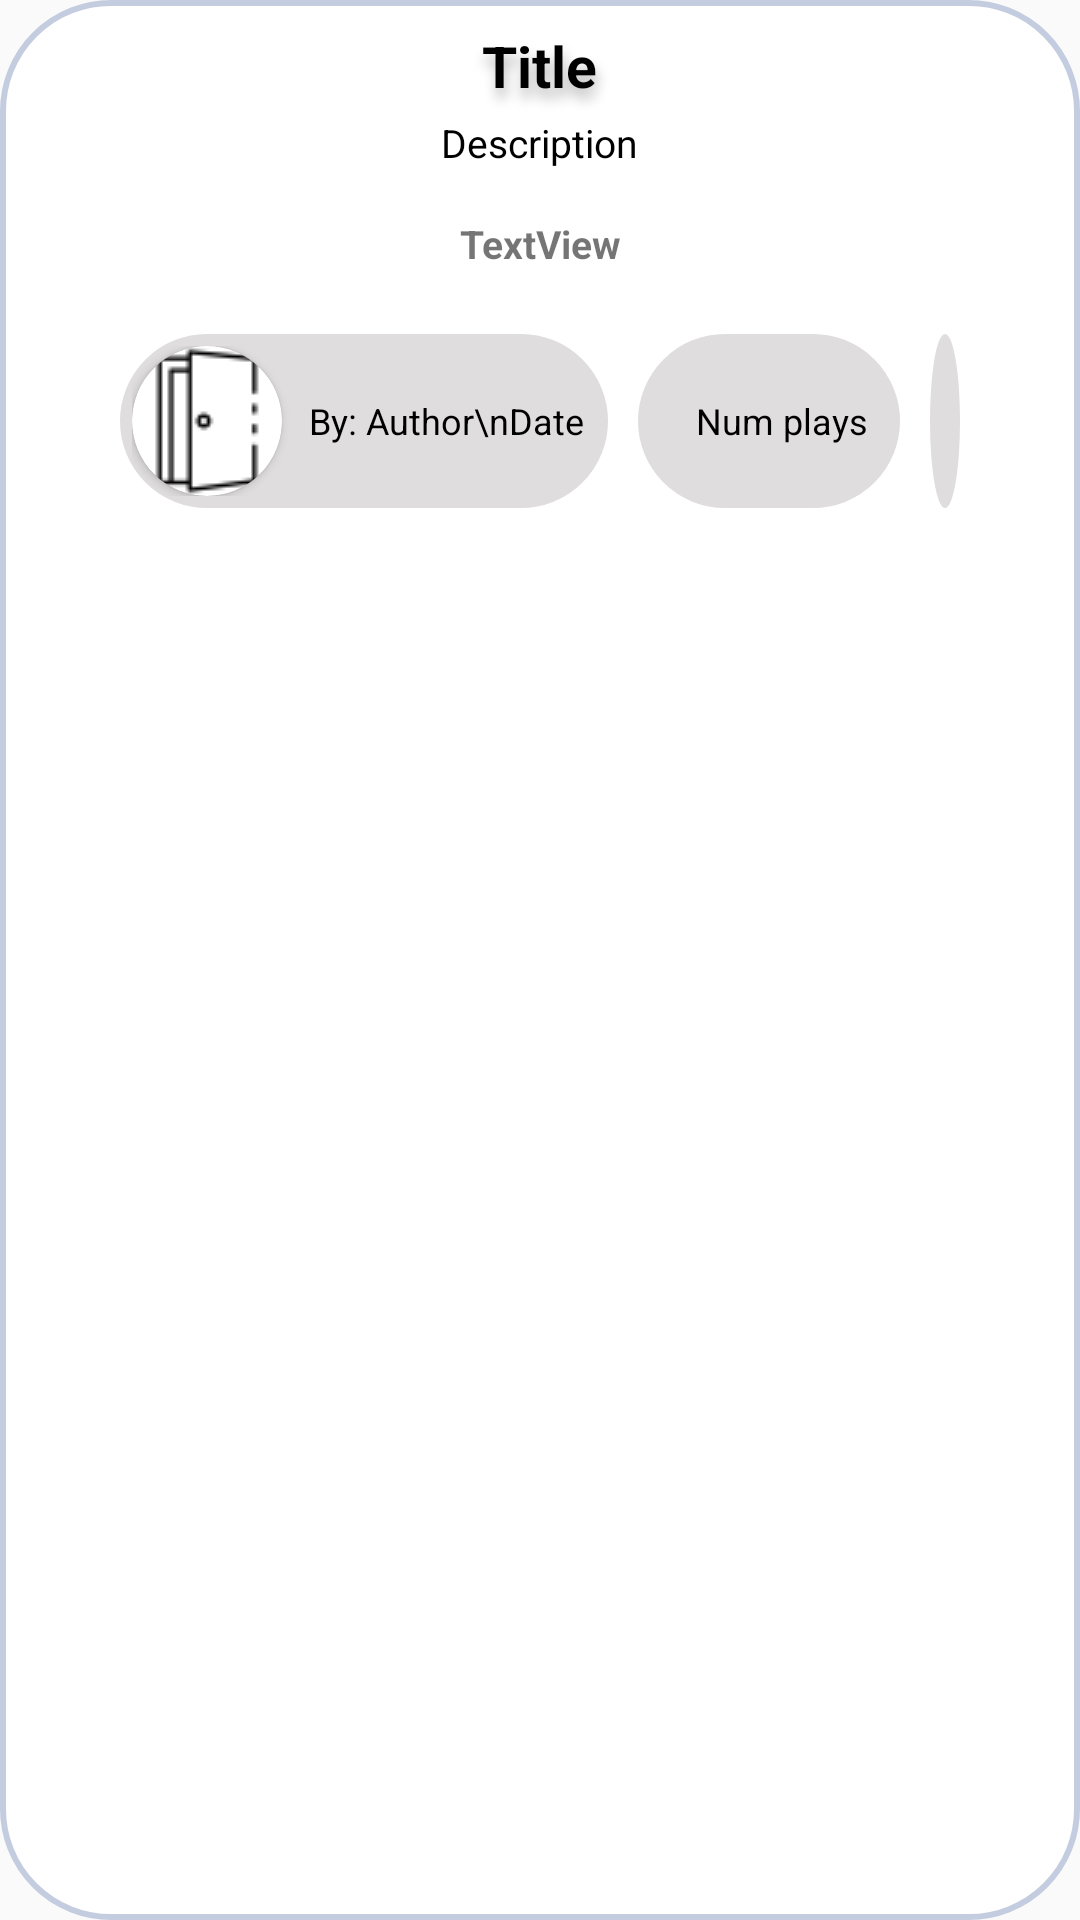

Here is an Android app screen rendered from its layout file. Give the layout XML and the strings, colors and styles it references.
<!-- AndroidManifest.xml: application theme Theme.SweetzMobileApp -->
<!-- res/layout/quiz_title_card3.xml -->
<?xml version="1.0" encoding="utf-8"?>
<RelativeLayout xmlns:android="http://schemas.android.com/apk/res/android"
    xmlns:app="http://schemas.android.com/apk/res-auto"
    xmlns:tools="http://schemas.android.com/tools"
    android:layout_width="match_parent"
    android:layout_height="wrap_content"
    android:layout_marginLeft="8dp"
    android:layout_marginTop="4dp"
    android:layout_marginRight="8dp"
    android:layout_marginBottom="4dp"
    android:background="@drawable/rounded_edge_all">

    <LinearLayout
        android:id="@+id/contentContainer"
        android:layout_width="match_parent"
        android:layout_height="wrap_content"
        android:elevation="10dp"
        android:gravity="center"
        android:orientation="vertical">

        <TextView
            android:id="@+id/title"
            android:layout_width="wrap_content"
            android:layout_height="wrap_content"
            android:layout_gravity="center"
            android:gravity="center"
            android:padding="4dp"
            android:shadowColor="@color/shadow_black"
            android:shadowDx="2"
            android:shadowDy="10"
            android:shadowRadius="10"
            android:text="Title"
            android:textColor="@color/black"
            android:textSize="19sp"
            android:textStyle="bold" />

        <TextView
            android:id="@+id/description"
            android:layout_width="wrap_content"
            android:layout_height="wrap_content"
            android:layout_gravity="center"
            android:gravity="center"
            android:paddingLeft="4dp"
            android:paddingRight="4dp"
            android:text="Description"
            android:textColor="@color/black"
            android:textSize="13sp" />

        <TextView
            android:id="@+id/publicOrPrivate"
            android:layout_width="120dp"
            android:layout_height="30dp"
            android:layout_marginVertical="10dp"
            android:textSize="13sp"
            android:gravity="center"
            android:textStyle="bold"
            android:text="TextView" />

        <LinearLayout
            android:id="@+id/buttonContainer"
            android:layout_width="wrap_content"
            android:layout_height="wrap_content"
            android:orientation="horizontal">

            
            <LinearLayout
                android:id="@+id/authorDateContainer"
                android:layout_width="wrap_content"
                android:layout_height="match_parent"
                android:layout_margin="5dp"
                android:layout_weight="3.5"
                android:background="@drawable/rounded_edge_all"
                android:backgroundTint="@color/grey"
                android:orientation="horizontal"
                android:padding="4dp">

                <androidx.cardview.widget.CardView
                    android:id="@+id/authorImgContainer"
                    android:layout_width="wrap_content"
                    android:layout_height="wrap_content"
                    android:layout_gravity="center"
                    android:layout_marginRight="5dp"
                    app:cardCornerRadius="250dp">

                    <ImageView
                        android:layout_width="50dp"
                        android:layout_height="50dp"
                        android:background="@drawable/open_door"
                        android:padding="10dp"
                        android:scaleType="centerCrop" />

                </androidx.cardview.widget.CardView>

                <TextView
                    android:id="@+id/authorDateTV"
                    android:layout_width="wrap_content"
                    android:layout_height="wrap_content"
                    android:layout_gravity="center"
                    android:gravity="center"
                    android:padding="4dp"
                    android:text="By: Author\nDate"
                    android:textColor="@color/black"
                    android:textSize="12sp" />

            </LinearLayout>

            

            <LinearLayout
                android:id="@+id/playCountContainer"
                android:layout_width="wrap_content"
                android:layout_height="match_parent"
                android:layout_margin="5dp"
                android:layout_weight="2"
                android:background="@drawable/rounded_edge_all"
                android:backgroundTint="@color/grey"
                android:orientation="horizontal"
                android:padding="7dp">

                <ImageView
                    android:layout_width="wrap_content"
                    android:layout_height="wrap_content"
                    android:layout_gravity="center"
                    android:gravity="center"
                    android:padding="4dp"
                    android:scaleType="centerCrop"
                    app:srcCompat="@drawable/ic_play" />


                <TextView
                    android:id="@+id/playCountTV"
                    android:layout_width="wrap_content"
                    android:layout_height="wrap_content"
                    android:layout_gravity="center"
                    android:gravity="center"
                    android:padding="4dp"
                    android:text="Num plays"
                    android:textColor="@color/black"
                    android:textSize="12sp" />

            </LinearLayout>

            <ImageButton
                android:id="@+id/shareBtn"
                android:layout_width="wrap_content"
                android:layout_height="match_parent"
                android:layout_margin="5dp"
                android:layout_weight="1"
                android:adjustViewBounds="true"
                android:background="@drawable/round_button"
                android:backgroundTint="@color/grey"
                android:padding="5dp"
                android:scaleType="fitCenter"
                android:textAlignment="center"
                app:srcCompat="@drawable/share_icon" />

            
            
            
            
            
            
            
            
            
            
            
            


            
            
            
            
            
            
            
            
            
            


        </LinearLayout>


    </LinearLayout>
</RelativeLayout>
<!-- resources referenced by this layout -->
<resources>
  <color name="black">#FF000000</color>
  <color name="green">#3EB489</color>
  <color name="grey">#DFDDDD</color>
  <color name="shadow_black">#460B0101</color>
  <!-- drawable ic_play (drawable) -->
  <vector xmlns:android="http://schemas.android.com/apk/res/android"
      android:width="17dp"
      android:height="26dp"
      android:viewportWidth="17"
      android:viewportHeight="26">
    <path
        android:pathData="M14,13L2,22.5263L2,3.4737L14,13Z"
        android:strokeWidth="3"
        android:fillColor="#D1D1D1"
        android:strokeColor="#4E4E4E"/>
  </vector>
  <!-- drawable ic_play_button (drawable) -->
  <vector xmlns:android="http://schemas.android.com/apk/res/android"
      android:width="18dp"
      android:height="27dp"
      android:viewportWidth="18"
      android:viewportHeight="27">
    <path
        android:pathData="M18,13.5L0.75,26.0574L0.75,0.9426L18,13.5Z"
        android:fillColor="#ffffff"/>
  </vector>
  <!-- drawable open_door: png bitmap (drawable, 797 bytes) -->
  <!-- drawable round_button (drawable) -->
  <?xml version="1.0" encoding="utf-8"?>
  
  <selector xmlns:android="http://schemas.android.com/apk/res/android">
      <item android:state_pressed = "false">
          <shape android:shape = "oval">
              <solid android:color = "#ffff00"/>
          </shape>
      </item>
      <item android:state_pressed = "true">
          <shape android:shape = "oval">
              <solid android:color = "#fff000"/>
          </shape>
      </item>
  </selector>
  <!-- drawable rounded_edge_all (drawable) -->
  <shape
      xmlns:android="http://schemas.android.com/apk/res/android"
      android:shape="rectangle"   >
  
      <solid
          android:color="@color/white" >
      </solid>
  
      <stroke
          android:width="2dp"
          android:color="#C4CDE0" >
      </stroke>
  
      <padding
          android:left="5dp"
          android:top="5dp"
          android:right="5dp"
          android:bottom="5dp"    >
      </padding>
  
      <corners
          android:radius="36dp" />
  
  </shape>
  <!-- drawable share_icon: png bitmap (drawable, 484 bytes) -->
  <style name="Theme.SweetzMobileApp" parent="Theme.AppCompat.Light.NoActionBar">
          
          <item name="colorPrimary">@color/white</item>
          <item name="colorPrimaryDark">@color/black</item>
          <item name="colorAccent">@color/teal_200</item>
          
      </style>
  <color name="white">#FFFFFFFF</color>
  <color name="teal_200">#FF03DAC5</color>
</resources>
